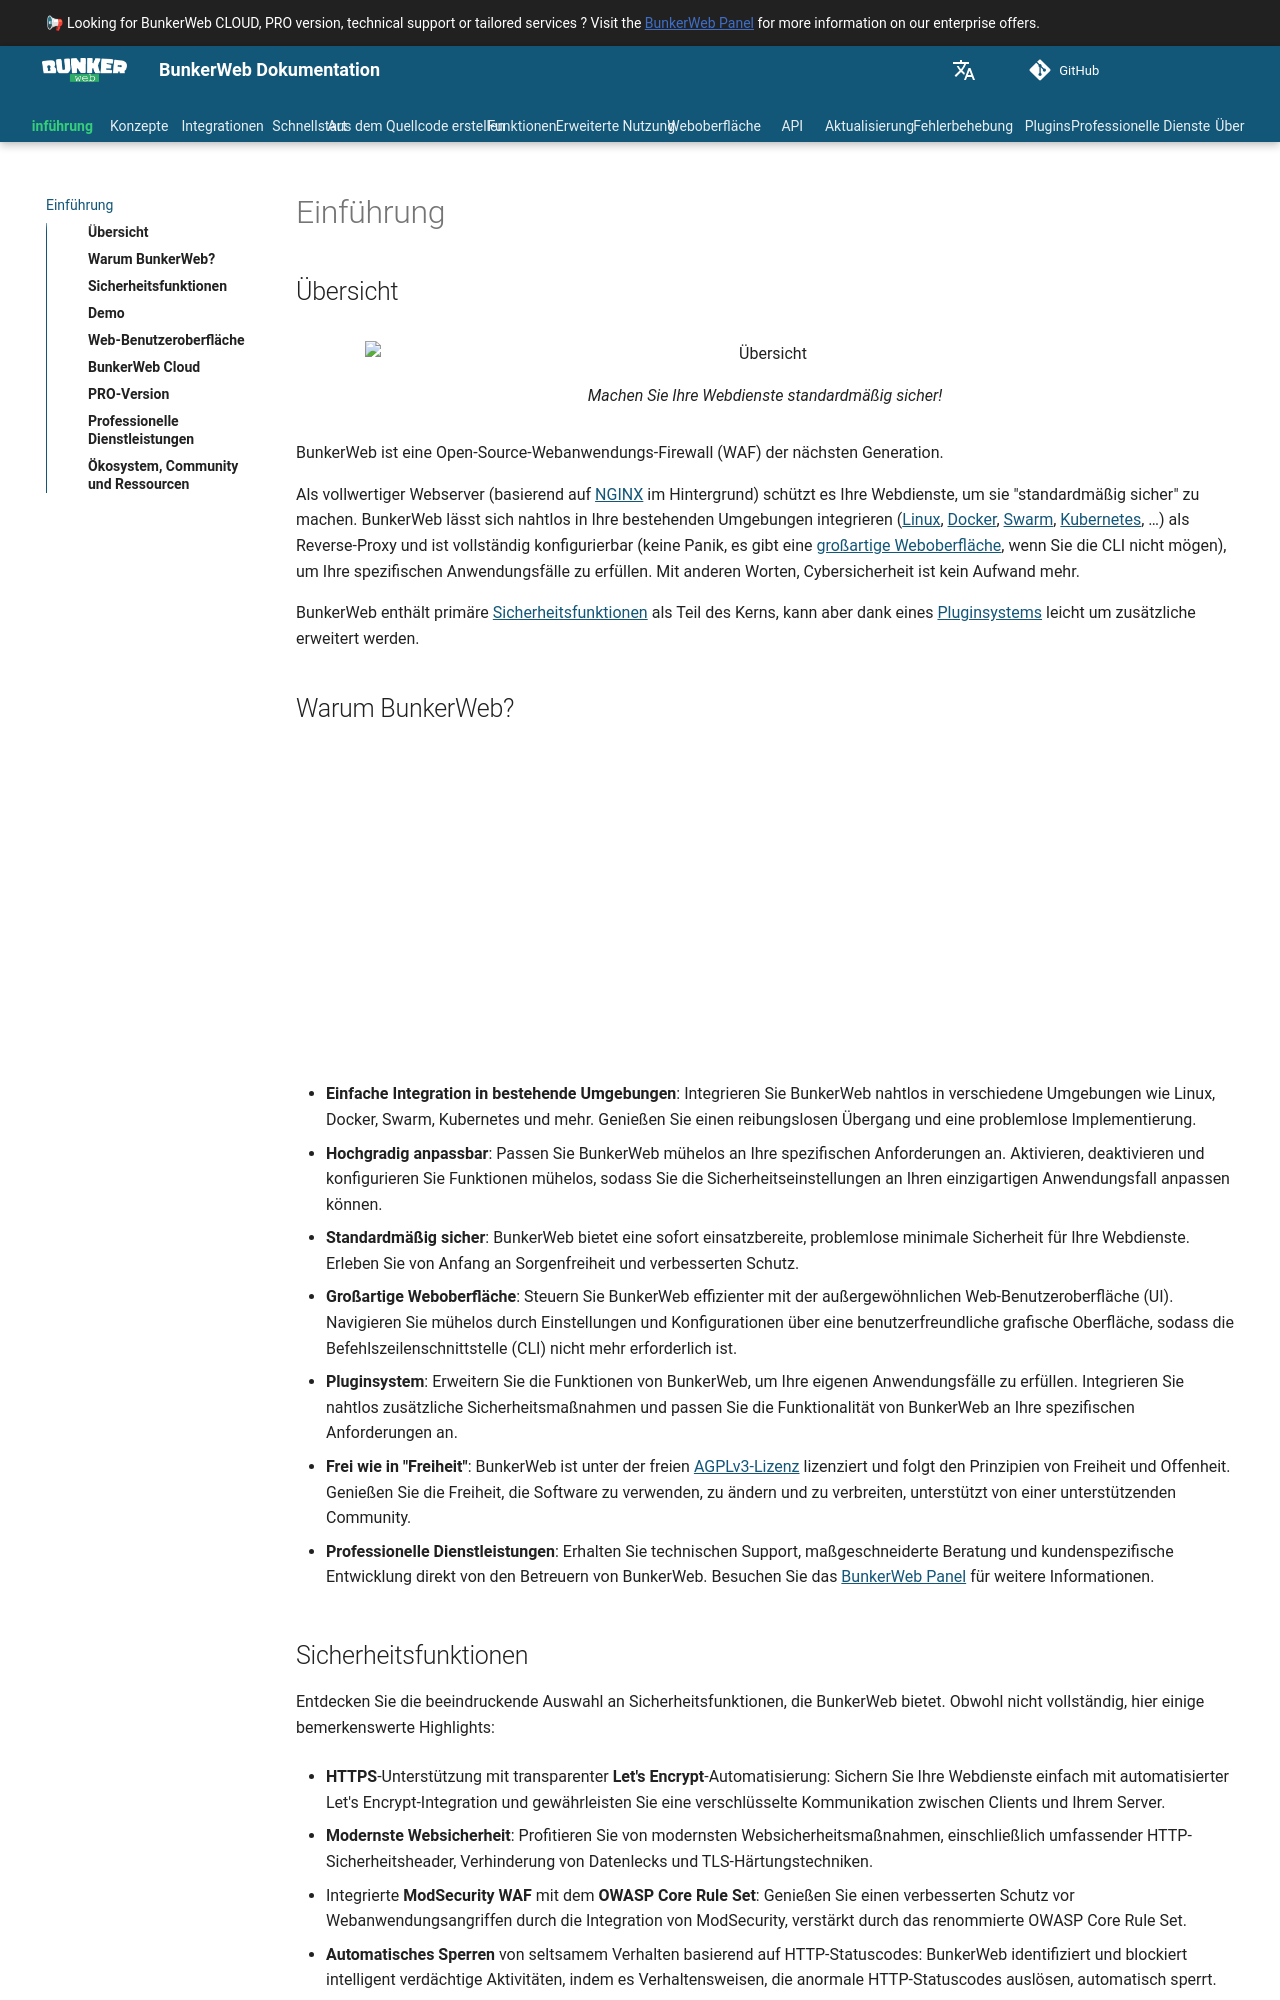

repository: bunkerity/bunkerweb · page: 1.6.15~rc2/de/index.html · generator: mkdocs

# Einführung

## Übersicht

<figure markdown>
  ![Übersicht](assets/img/intro-overview.svg){ align=center, width="800" }
  <figcaption>Machen Sie Ihre Webdienste standardmäßig sicher!</figcaption>
</figure>

BunkerWeb ist eine Open-Source-Webanwendungs-Firewall (WAF) der nächsten Generation.

Als vollwertiger Webserver (basierend auf [NGINX](https://nginx.org/) im Hintergrund) schützt es Ihre Webdienste, um sie "standardmäßig sicher" zu machen. BunkerWeb lässt sich nahtlos in Ihre bestehenden Umgebungen integrieren ([Linux](integrations.md#linux), [Docker](integrations.md#docker), [Swarm](integrations.md#swarm), [Kubernetes](integrations.md#kubernetes), …) als Reverse-Proxy und ist vollständig konfigurierbar (keine Panik, es gibt eine [großartige Weboberfläche](web-ui.md), wenn Sie die CLI nicht mögen), um Ihre spezifischen Anwendungsfälle zu erfüllen. Mit anderen Worten, Cybersicherheit ist kein Aufwand mehr.

BunkerWeb enthält primäre [Sicherheitsfunktionen](advanced.md#security-tuning) als Teil des Kerns, kann aber dank eines [Pluginsystems](plugins.md) leicht um zusätzliche erweitert werden.

## Warum BunkerWeb?

<p align="center">
    <iframe style="display: block;" width="560" height="315" data-src="https://www.youtube-nocookie.com/embed/oybLtyhWJIo" title="BunkerWeb-Übersicht" frameborder="0" allow="accelerometer; autoplay; clipboard-write; encrypted-media; gyroscope; picture-in-picture" allowfullscreen></iframe>
</p>

- **Einfache Integration in bestehende Umgebungen**: Integrieren Sie BunkerWeb nahtlos in verschiedene Umgebungen wie Linux, Docker, Swarm, Kubernetes und mehr. Genießen Sie einen reibungslosen Übergang und eine problemlose Implementierung.

- **Hochgradig anpassbar**: Passen Sie BunkerWeb mühelos an Ihre spezifischen Anforderungen an. Aktivieren, deaktivieren und konfigurieren Sie Funktionen mühelos, sodass Sie die Sicherheitseinstellungen an Ihren einzigartigen Anwendungsfall anpassen können.

- **Standardmäßig sicher**: BunkerWeb bietet eine sofort einsatzbereite, problemlose minimale Sicherheit für Ihre Webdienste. Erleben Sie von Anfang an Sorgenfreiheit und verbesserten Schutz.

- **Großartige Weboberfläche**: Steuern Sie BunkerWeb effizienter mit der außergewöhnlichen Web-Benutzeroberfläche (UI). Navigieren Sie mühelos durch Einstellungen und Konfigurationen über eine benutzerfreundliche grafische Oberfläche, sodass die Befehlszeilenschnittstelle (CLI) nicht mehr erforderlich ist.

- **Pluginsystem**: Erweitern Sie die Funktionen von BunkerWeb, um Ihre eigenen Anwendungsfälle zu erfüllen. Integrieren Sie nahtlos zusätzliche Sicherheitsmaßnahmen und passen Sie die Funktionalität von BunkerWeb an Ihre spezifischen Anforderungen an.

- **Frei wie in "Freiheit"**: BunkerWeb ist unter der freien [AGPLv3-Lizenz](https://www.gnu.org/licenses/agpl-3.0.en.html) lizenziert und folgt den Prinzipien von Freiheit und Offenheit. Genießen Sie die Freiheit, die Software zu verwenden, zu ändern und zu verbreiten, unterstützt von einer unterstützenden Community.

- **Professionelle Dienstleistungen**: Erhalten Sie technischen Support, maßgeschneiderte Beratung und kundenspezifische Entwicklung direkt von den Betreuern von BunkerWeb. Besuchen Sie das [BunkerWeb Panel](https://panel.bunkerweb.io/?utm_campaign=self&utm_source=doc) für weitere Informationen.
